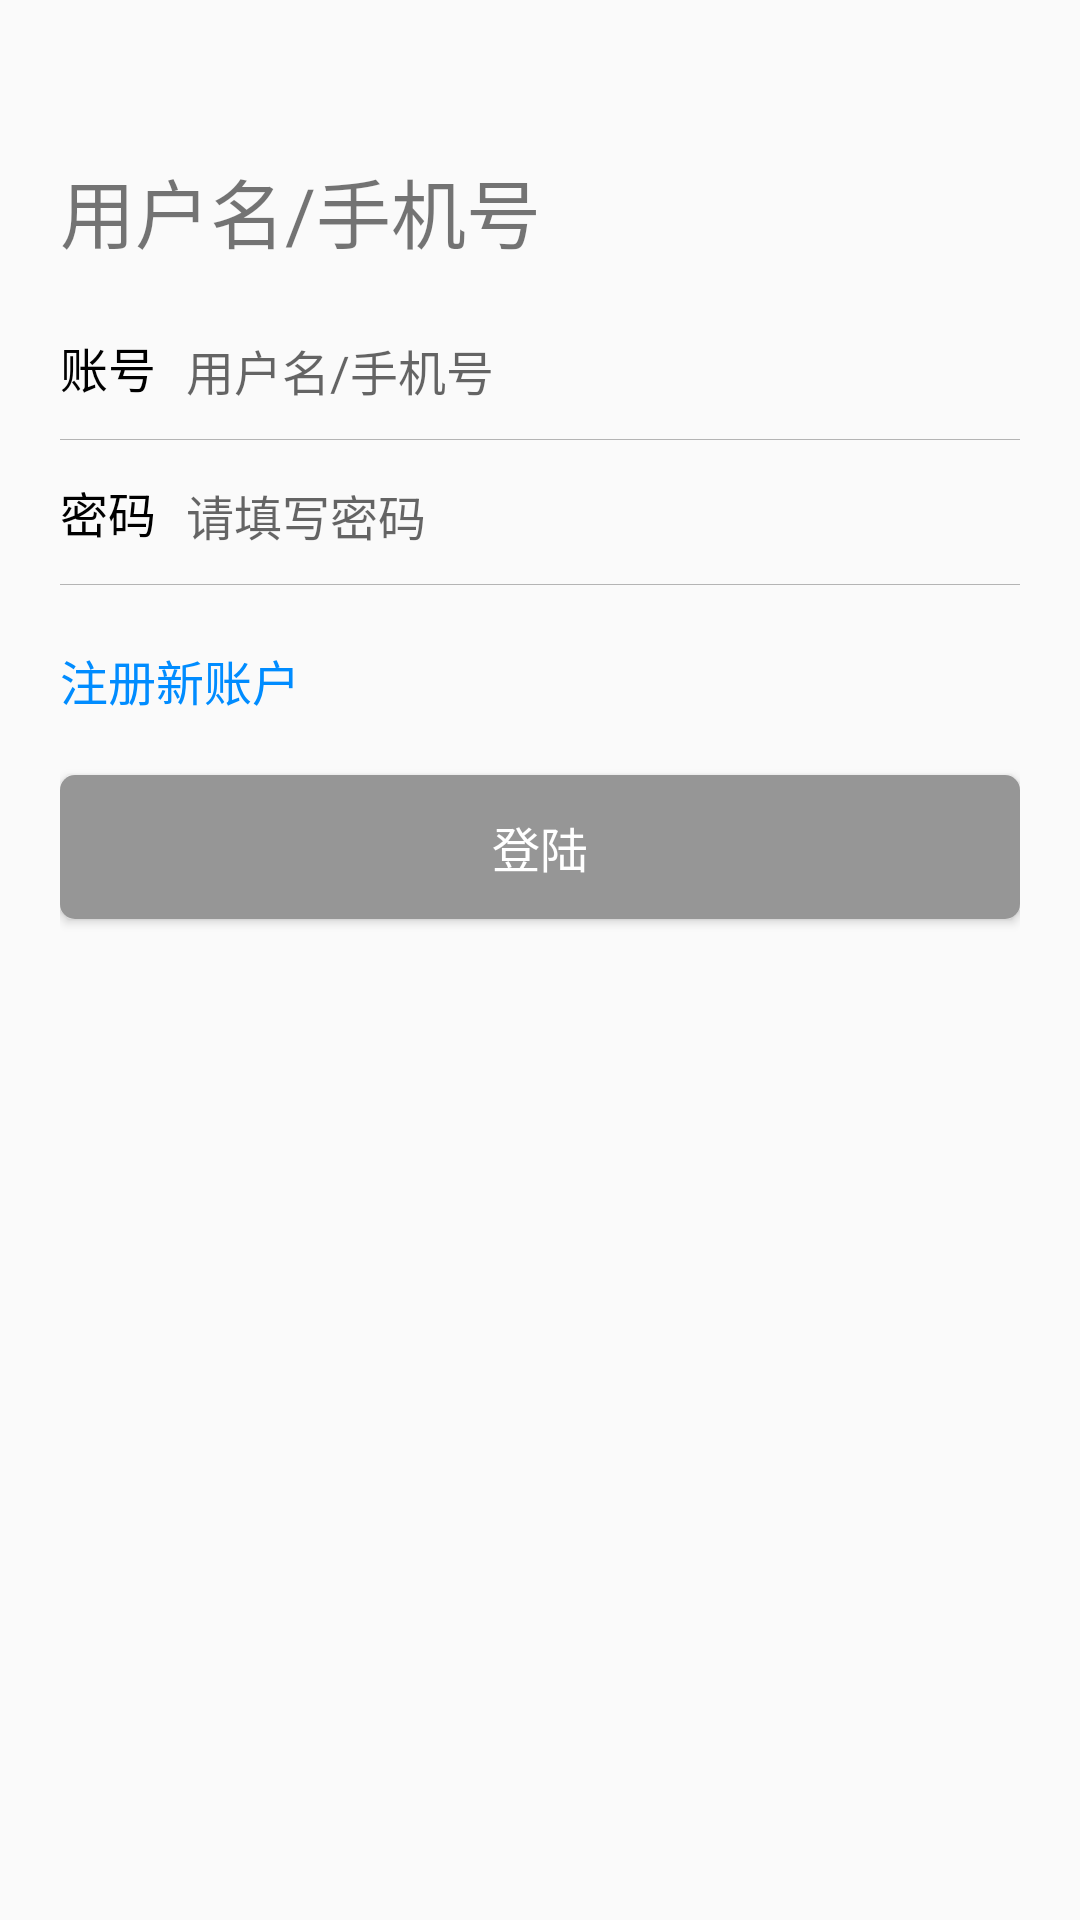

This screen was rendered from an Android layout file. Write that file and the resources it references.
<!-- AndroidManifest.xml: application theme AppTheme -->
<!-- res/layout/login_ui.xml -->
<?xml version="1.0" encoding="utf-8"?>
<LinearLayout xmlns:android="http://schemas.android.com/apk/res/android"
              android:orientation="vertical"
              android:layout_width="match_parent"
              android:padding="20dp"
              android:layout_height="match_parent">

    <TextView
        android:layout_marginTop="32dp"
        android:layout_width="wrap_content"
        android:layout_height="wrap_content"
        android:textSize="25dp"
        android:text="@string/login_username_tip"/>

    <LinearLayout
        android:layout_width="match_parent"
        android:layout_height="wrap_content"
        android:layout_marginTop="10dp"
        android:orientation="horizontal">

        <TextView android:layout_width="wrap_content"
                  android:paddingRight="10dp"
                  android:gravity="center_vertical"
                  android:textSize="@dimen/TitleTextSize"
                  android:textColor="@color/black"
                  android:layout_height="48dp"
                  android:text="@string/login_username"/>

        <EditText
            android:layout_width="match_parent"
            android:layout_height="48dp"
            android:gravity="center|left"
            android:hint="@string/login_username_tip"
            android:textSize="@dimen/TitleTextSize"
            android:background="@null"
            android:textColor="@color/black"
            android:id="@+id/login_username_et"/>
    </LinearLayout>
    <View android:layout_width="match_parent"
          android:layout_height="1px"
          android:background="@color/grey_color_2"/>
    <LinearLayout android:layout_width="match_parent" android:layout_height="wrap_content"
                  android:orientation="horizontal">
        <TextView android:layout_width="wrap_content"
                  android:paddingRight="10dp"
                  android:gravity="center_vertical"
                  android:textSize="@dimen/TitleTextSize"
                  android:textColor="@color/black"
                  android:layout_height="48dp"
                  android:text="@string/login_password"/>

        <EditText
            android:layout_width="match_parent"
            android:layout_height="48dp"
            android:gravity="center|left"
            android:hint="@string/login_password_tip"
            android:textSize="@dimen/TitleTextSize"
            android:background="@null"
            android:textColor="@color/black"
            android:id="@+id/login_password_et"/>
    </LinearLayout>

    <View android:layout_width="match_parent"
          android:layout_height="1px"
          android:background="@color/grey_color_2"/>

    <TextView android:layout_width="wrap_content"
              android:layout_height="wrap_content"
              android:layout_marginTop="20dp"
              android:textSize="@dimen/TitleTextSize"
              android:textColor="@color/main_blue_color"
              android:text="@string/login_register"
              android:id="@+id/register_tv"/>

    <Button android:layout_width="match_parent"
            android:layout_marginTop="20dp"
            android:layout_height="48dp"
            android:textColor="@color/white"
            android:textSize="@dimen/TitleTextSize"
            android:background="@drawable/default_button_selector"
            android:text="@string/login"
            android:id="@+id/login_btn"/>
</LinearLayout>
<!-- resources referenced by this layout -->
<resources>
  <color name="black">#000000</color>
  <color name="grey_color_2">#b4b4b4</color>
  <color name="main_blue_color">#008cff</color>
  <color name="white">#FFFFFF</color>
  <dimen name="TitleTextSize">16dp</dimen>
  <!-- drawable default_button_selector (drawable) -->
  <?xml version="1.0" encoding="utf-8"?>
  <selector xmlns:android="http://schemas.android.com/apk/res/android">
  
      <item android:state_pressed="false" android:drawable="@drawable/default_btn_bg"/>
      <item android:state_pressed="true" android:drawable="@drawable/default_btn_press_bg"/>
  </selector>
  <string name="login">登陆</string>
  <string name="login_password">密码</string>
  <string name="login_password_tip">请填写密码</string>
  <string name="login_register">注册新账户</string>
  <string name="login_username">账号</string>
  <string name="login_username_tip">用户名/手机号</string>
  <style name="AppTheme" parent="Theme.AppCompat.DayNight.DarkActionBar">
          <item name="colorPrimary">@color/white</item>
          <item name="actionBarStyle">@style/AppTheme.ActionBar</item>
          <item name="android:actionBarStyle">@style/AppTheme.ActionBar</item>
      </style>
  <!-- drawable default_btn_bg (drawable) -->
  <?xml version="1.0" encoding="utf-8"?>
  <shape xmlns:android="http://schemas.android.com/apk/res/android">
  
      
      <solid android:color="@color/grey_color_3"/> 
  
      
      <corners
          android:bottomLeftRadius="5dp"
          android:bottomRightRadius="5dp"
          android:topLeftRadius="5dp"
          android:topRightRadius="5dp"/> 
  </shape>
  <!-- drawable default_btn_press_bg (drawable) -->
  <?xml version="1.0" encoding="utf-8"?>
  <shape xmlns:android="http://schemas.android.com/apk/res/android">
  
      
      <solid android:color="@color/grey_color_2"/> 
  
      
      <corners
          android:bottomLeftRadius="5dp"
          android:bottomRightRadius="5dp"
          android:topLeftRadius="5dp"
          android:topRightRadius="5dp"/> 
  </shape>
  <style name="AppTheme.ActionBar" parent="@style/Widget.AppCompat.ActionBar">
          <item name="contentInsetStart">0dp</item>
          <item name="contentInsetEnd">0dp</item>
          <item name="android:layout_height">@dimen/ActionBarHeight</item>
          <item name="height">@dimen/ActionBarHeight</item>
          <item name="android:height">@dimen/ActionBarHeight</item>
      </style>
  <color name="grey_color_3">#969696</color>
  <dimen name="ActionBarHeight">48dp</dimen>
</resources>
